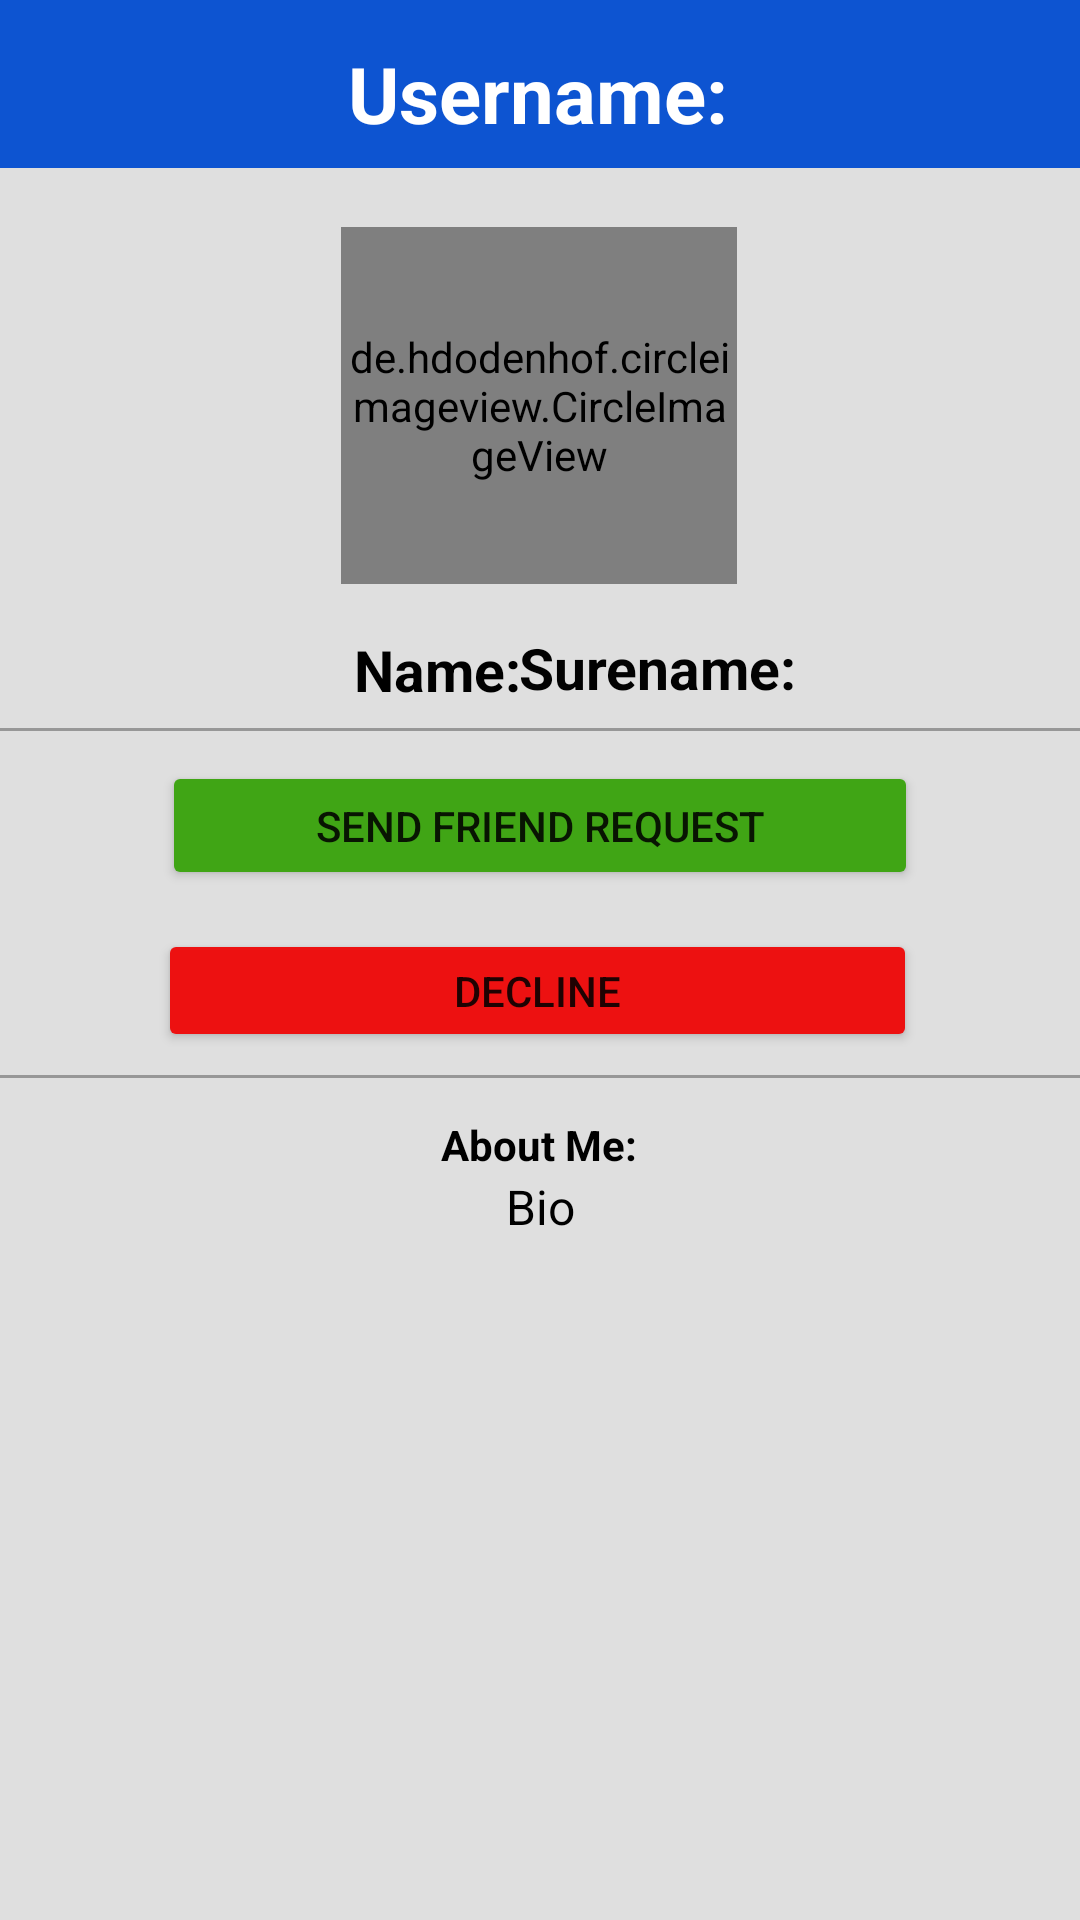

Produce the Android XML layout that renders to this screen, including the resource entries it uses.
<!-- AndroidManifest.xml: application theme Theme.SocialFitnessApp -->
<!-- res/layout/activity_view_profile.xml -->
<?xml version="1.0" encoding="utf-8"?>
<androidx.constraintlayout.widget.ConstraintLayout xmlns:android="http://schemas.android.com/apk/res/android"
    xmlns:app="http://schemas.android.com/apk/res-auto"
    xmlns:tools="http://schemas.android.com/tools"
    android:id="@+id/viewProfile"
    android:layout_width="match_parent"
    android:layout_height="match_parent"
    android:layout_gravity="center"
    android:background="#C5C4C4"
    android:backgroundTint="#DFDFDF"
    android:foregroundGravity="center"
    app:layout_anchorGravity="center"
    tools:context=".Social.ViewProfileActivity">

    <de.hdodenhof.circleimageview.CircleImageView
        android:id="@+id/viewProfile_profilePicture"
        android:layout_width="132dp"
        android:layout_height="119dp"
        app:layout_constraintBottom_toBottomOf="parent"
        app:layout_constraintEnd_toEndOf="parent"
        app:layout_constraintHorizontal_bias="0.498"
        app:layout_constraintStart_toStartOf="parent"
        app:layout_constraintTop_toTopOf="parent"
        app:layout_constraintVertical_bias="0.145"
        app:srcCompat="@drawable/profile_icon">

    </de.hdodenhof.circleimageview.CircleImageView>

    <TextView
        android:id="@+id/textView15"
        android:layout_width="152dp"
        android:layout_height="30dp"
        android:text="About Me:"
        android:textAlignment="center"
        android:textColor="#000000"
        android:textStyle="bold"
        app:layout_constraintBottom_toBottomOf="parent"
        app:layout_constraintEnd_toEndOf="parent"
        app:layout_constraintHorizontal_bias="0.498"
        app:layout_constraintStart_toStartOf="parent"
        app:layout_constraintTop_toTopOf="parent"
        app:layout_constraintVertical_bias="0.61" />

    <Button
        android:id="@+id/viewProfile_declineButton"
        android:layout_width="253dp"
        android:layout_height="41dp"
        android:backgroundTint="#ED1111"
        android:text="Decline"
        app:iconTint="#1C1B1B"
        app:layout_constraintBottom_toBottomOf="parent"
        app:layout_constraintEnd_toEndOf="parent"
        app:layout_constraintHorizontal_bias="0.493"
        app:layout_constraintStart_toStartOf="parent"
        app:layout_constraintTop_toTopOf="parent"
        app:layout_constraintVertical_bias="0.517" />

    <View
        android:id="@+id/divider7"
        android:layout_width="match_parent"
        android:layout_height="1dp"
        android:background="#B1B1B1"
        android:backgroundTint="#979797"
        android:foreground="#919191"
        app:layout_constraintBottom_toBottomOf="parent"
        app:layout_constraintEnd_toEndOf="parent"
        app:layout_constraintHorizontal_bias="1.0"
        app:layout_constraintStart_toStartOf="parent"
        app:layout_constraintTop_toTopOf="parent"
        app:layout_constraintVertical_bias="0.561" />

    <View
        android:id="@+id/divider6"
        android:layout_width="match_parent"
        android:layout_height="1dp"
        android:background="#B1B1B1"
        android:backgroundTint="#979797"
        android:foreground="#919191"
        app:layout_constraintBottom_toBottomOf="parent"
        app:layout_constraintEnd_toEndOf="parent"
        app:layout_constraintHorizontal_bias="0.0"
        app:layout_constraintStart_toStartOf="parent"
        app:layout_constraintTop_toTopOf="parent"
        app:layout_constraintVertical_bias="0.38" />

    <androidx.appcompat.widget.Toolbar
        android:id="@+id/toolbar13"
        android:layout_width="match_parent"
        android:layout_height="wrap_content"
        android:background="#0D54D1"
        android:minHeight="?attr/actionBarSize"
        android:theme="?attr/actionBarTheme"
        app:layout_constraintBottom_toBottomOf="parent"
        app:layout_constraintEnd_toEndOf="parent"
        app:layout_constraintHorizontal_bias="0.0"
        app:layout_constraintStart_toStartOf="parent"
        app:layout_constraintTop_toTopOf="parent"
        app:layout_constraintVertical_bias="0.0" />

    <TextView
        android:id="@+id/viewProfile_bio"
        android:layout_width="357dp"
        android:layout_height="179dp"
        android:text="Bio"
        android:textAlignment="center"
        android:textColor="#000000"
        android:textSize="16sp"
        app:layout_constraintBottom_toBottomOf="parent"
        app:layout_constraintEnd_toEndOf="parent"
        app:layout_constraintStart_toStartOf="parent"
        app:layout_constraintTop_toTopOf="parent"
        app:layout_constraintVertical_bias="0.849" />

    <TextView
        android:id="@+id/viewProfile_username"
        android:layout_width="190dp"
        android:layout_height="39dp"
        android:text="Username:"
        android:textAlignment="center"
        android:textColor="#FFFFFF"
        android:textSize="26sp"
        android:textStyle="bold"
        app:layout_constraintBottom_toBottomOf="parent"
        app:layout_constraintEnd_toEndOf="parent"
        app:layout_constraintHorizontal_bias="0.497"
        app:layout_constraintStart_toStartOf="parent"
        app:layout_constraintTop_toTopOf="parent"
        app:layout_constraintVertical_bias="0.023" />

    <TextView
        android:id="@+id/viewProfile_surname"
        android:layout_width="115dp"
        android:layout_height="37dp"
        android:text="Surename:"
        android:textAlignment="textStart"
        android:textColor="#020202"
        android:textSize="19sp"
        android:textStyle="bold"
        app:layout_constraintBottom_toBottomOf="parent"
        app:layout_constraintEnd_toEndOf="parent"
        app:layout_constraintHorizontal_bias="0.706"
        app:layout_constraintStart_toStartOf="parent"
        app:layout_constraintTop_toBottomOf="@+id/viewProfile_profilePicture"
        app:layout_constraintVertical_bias="0.037" />

    <TextView
        android:id="@+id/viewProfile_name"
        android:layout_width="101dp"
        android:layout_height="35dp"
        android:text="Name:"
        android:textAlignment="textEnd"
        android:textColor="#000000"
        android:textSize="19sp"
        android:textStyle="bold"
        app:layout_constraintBottom_toBottomOf="parent"
        app:layout_constraintEnd_toEndOf="parent"
        app:layout_constraintHorizontal_bias="0.28"
        app:layout_constraintStart_toStartOf="parent"
        app:layout_constraintTop_toBottomOf="@+id/viewProfile_profilePicture"
        app:layout_constraintVertical_bias="0.038" />

    <Button
        android:id="@+id/viewProfile_addFriendBtn"
        android:layout_width="252dp"
        android:layout_height="43dp"
        android:backgroundTint="#40A515"
        android:text="Send Friend Request"
        app:layout_constraintBottom_toBottomOf="parent"
        app:layout_constraintEnd_toEndOf="parent"
        app:layout_constraintStart_toStartOf="parent"
        app:layout_constraintTop_toTopOf="parent"
        app:layout_constraintVertical_bias="0.425" />

    <ImageView
        android:id="@+id/viewProfile_backBtn"
        android:layout_width="70dp"
        android:layout_height="53dp"
        app:layout_constraintBottom_toBottomOf="parent"
        app:layout_constraintEnd_toEndOf="parent"
        app:layout_constraintHorizontal_bias="0.0"
        app:layout_constraintStart_toStartOf="parent"
        app:layout_constraintTop_toTopOf="parent"
        app:layout_constraintVertical_bias="0.005"
        app:srcCompat="@drawable/cancel_icon" />

</androidx.constraintlayout.widget.ConstraintLayout>
<!-- resources referenced by this layout -->
<resources>
  <style name="Theme.SocialFitnessApp" parent="Theme.MaterialComponents.DayNight.DarkActionBar">
          
          <item name="colorPrimary">@color/purple_500</item>
          <item name="colorPrimaryVariant">@color/purple_700</item>
          <item name="colorOnPrimary">@color/white</item>
          
          <item name="colorSecondary">@color/teal_200</item>
          <item name="colorSecondaryVariant">@color/teal_700</item>
          <item name="colorOnSecondary">@color/black</item>
          
          <item name="android:statusBarColor" tools:targetApi="l">?attr/colorPrimaryVariant</item>
          
      </style>
  <!-- not gathered from this repository: default colours our renderer supplied (Android Studio template values) -->
  <color name="purple_500">#FF6200EE</color>
  <color name="purple_700">#FF3700B3</color>
  <color name="teal_200">#FF03DAC5</color>
  <color name="teal_700">#FF018786</color>
  <color name="black">#FF000000</color>
  <color name="white">#FFFFFFFF</color>
</resources>
